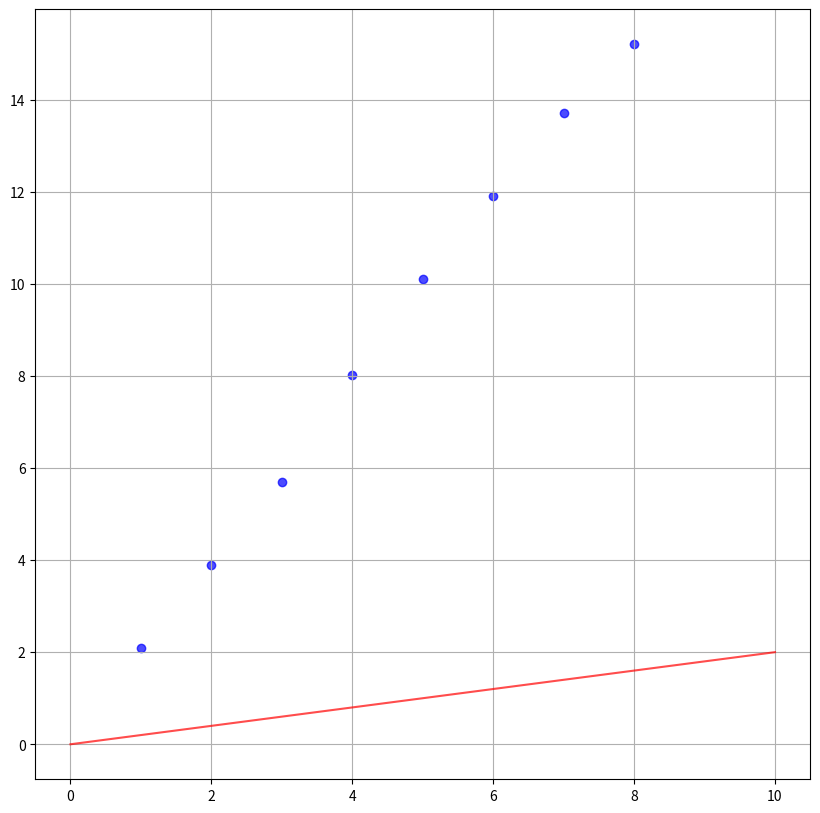
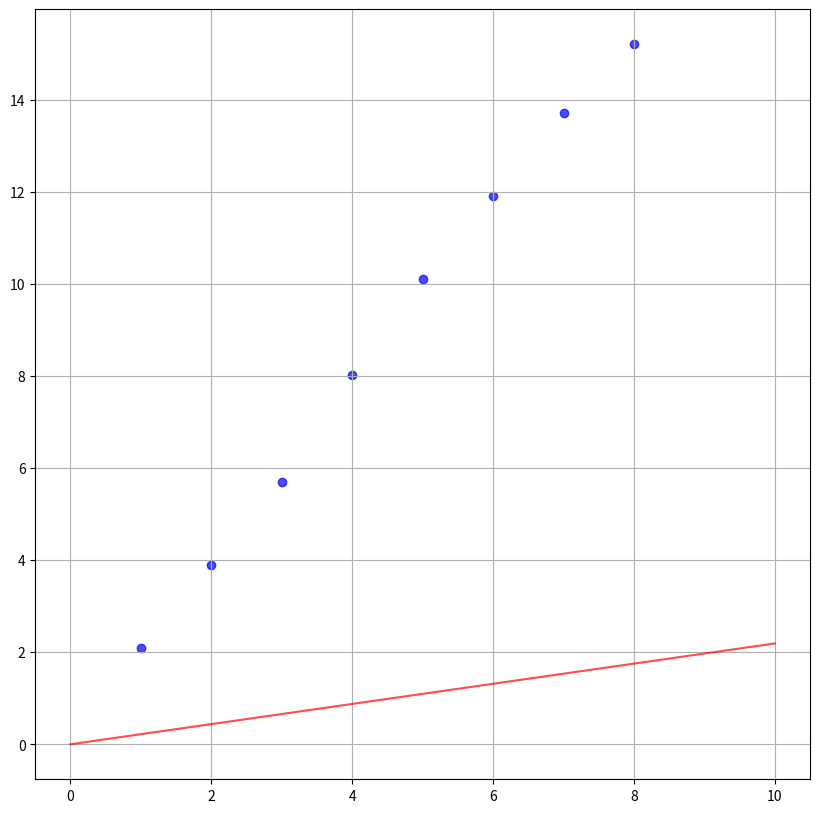
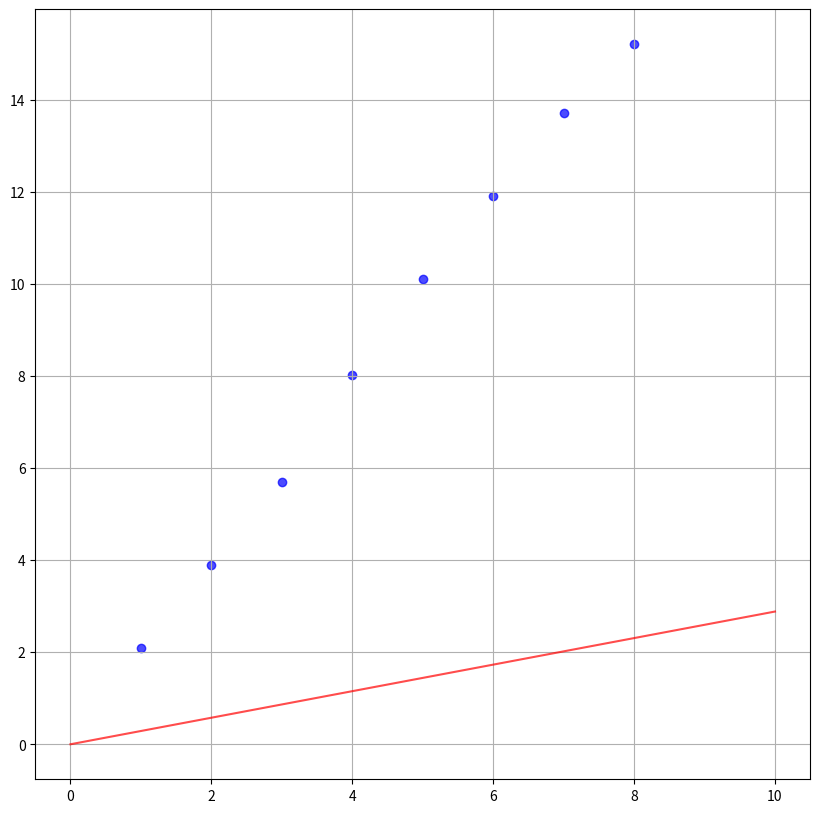
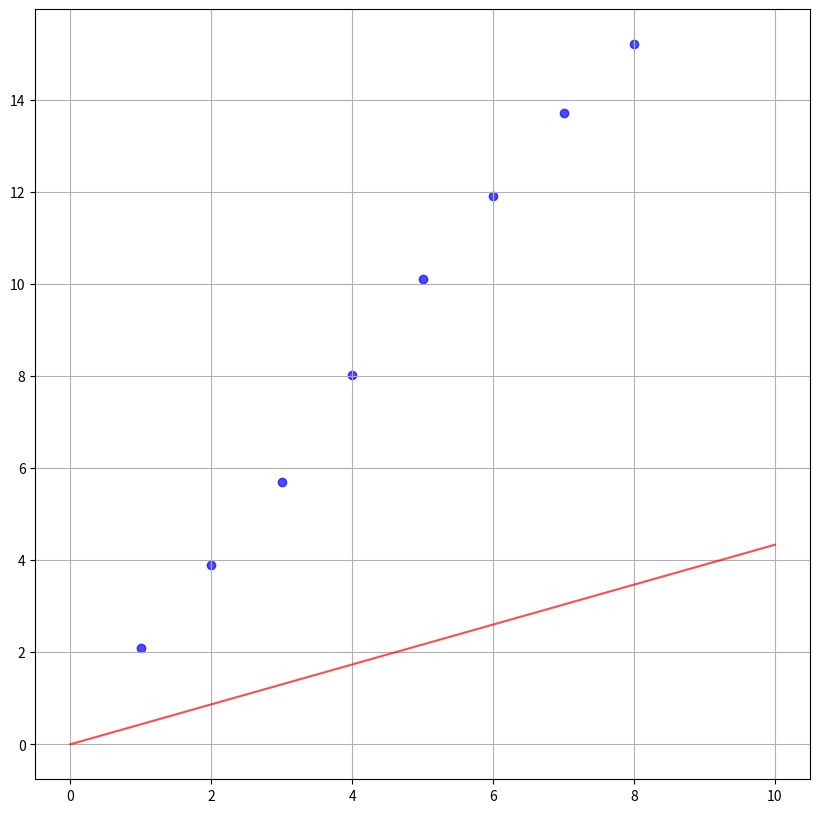
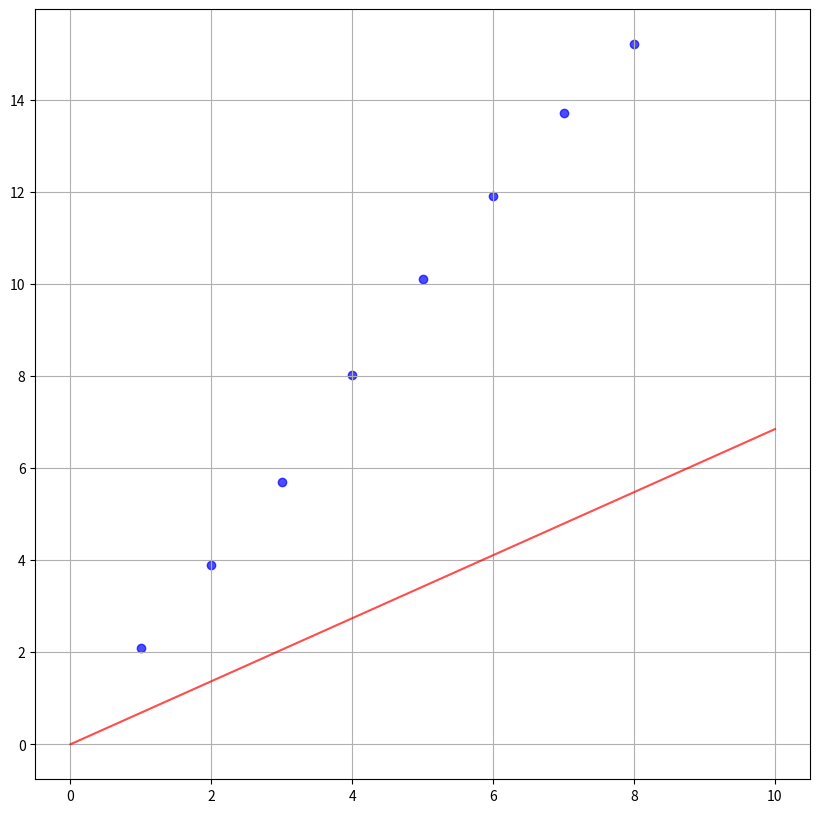
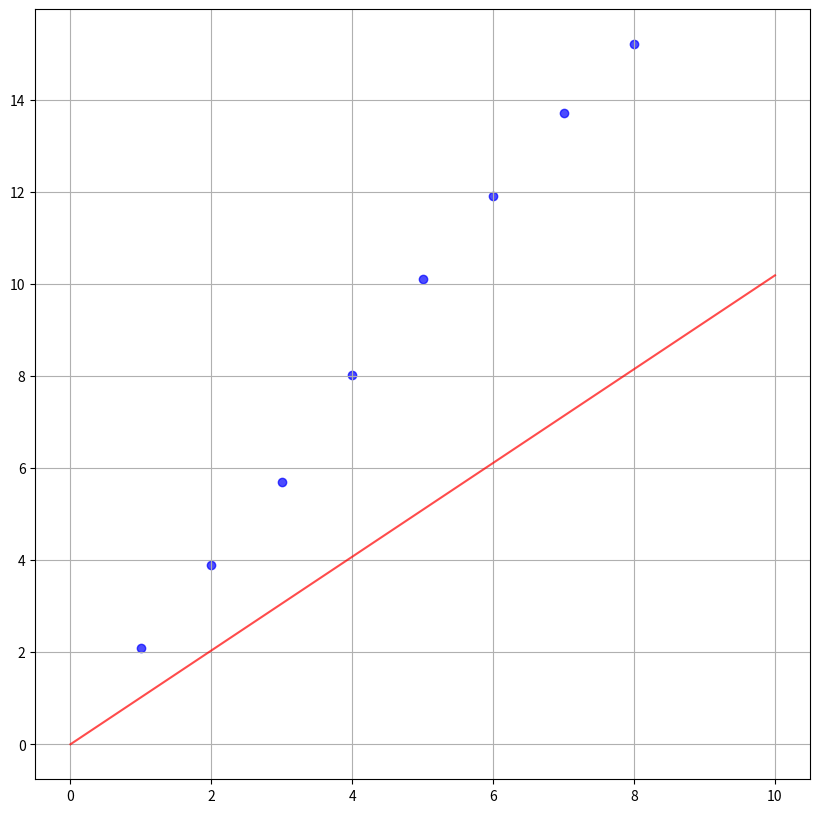
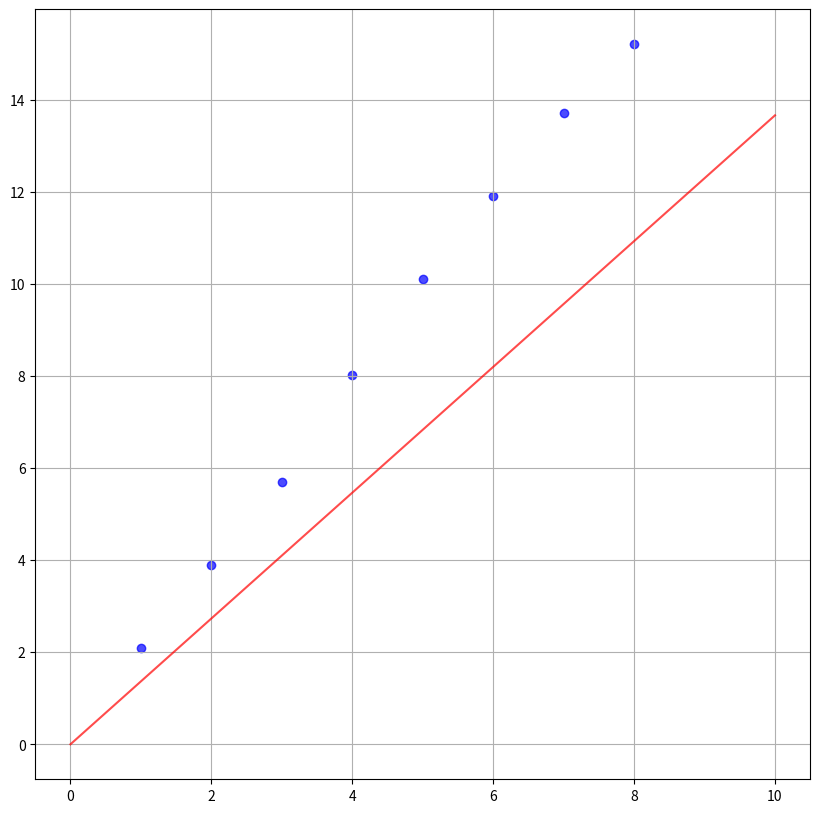
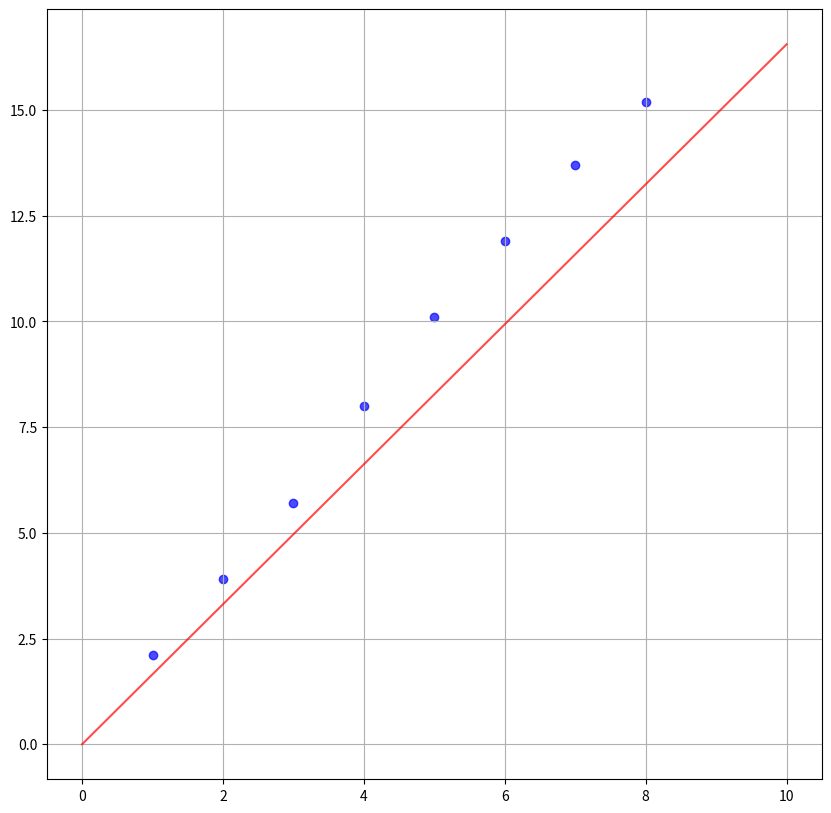
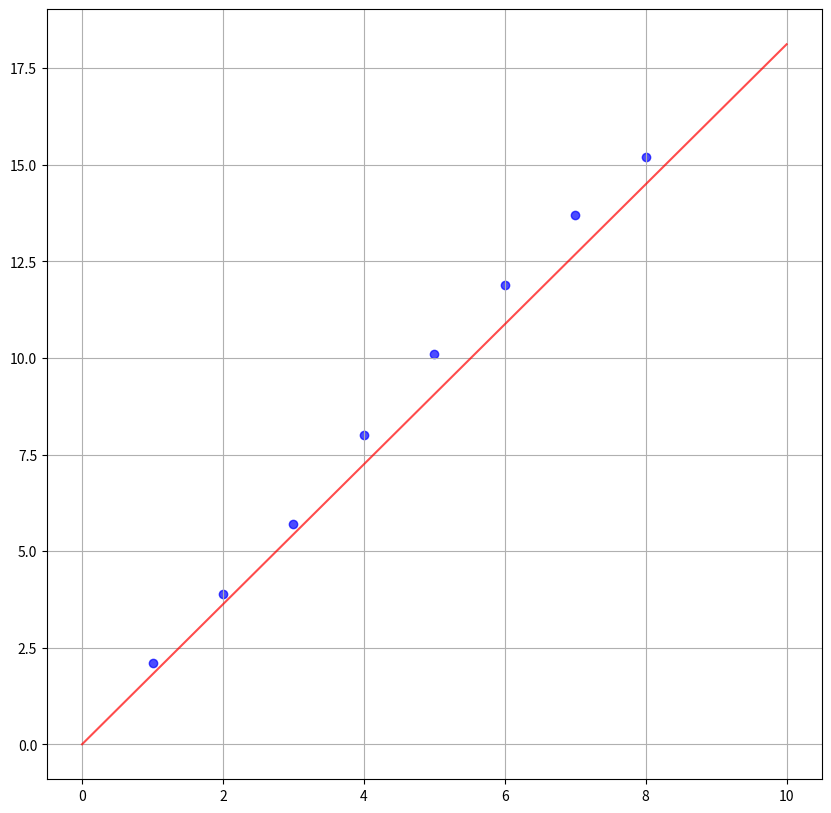
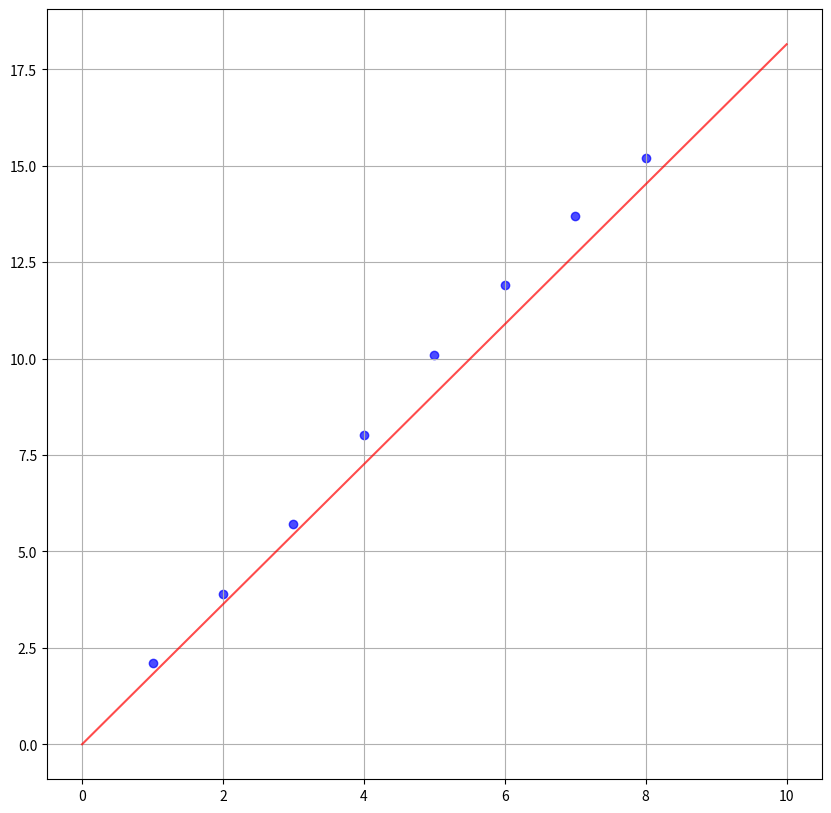
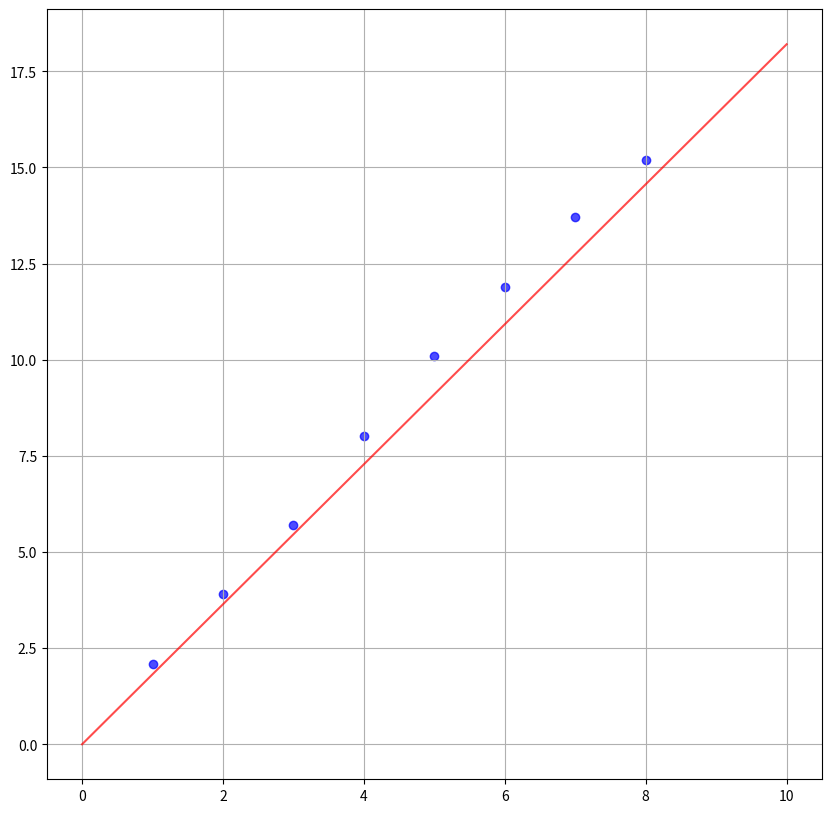
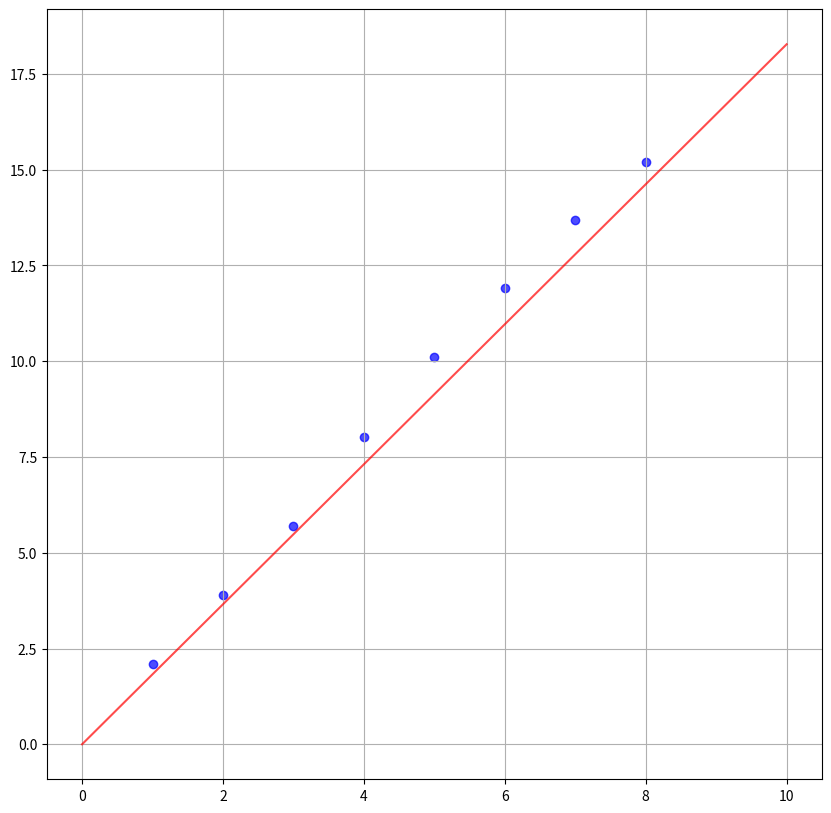
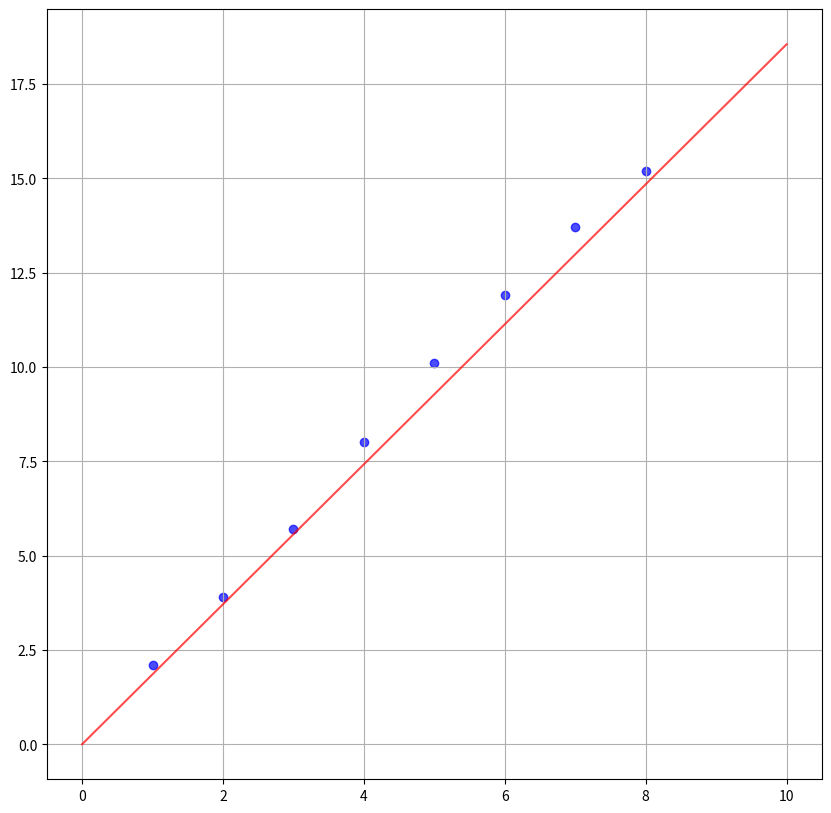
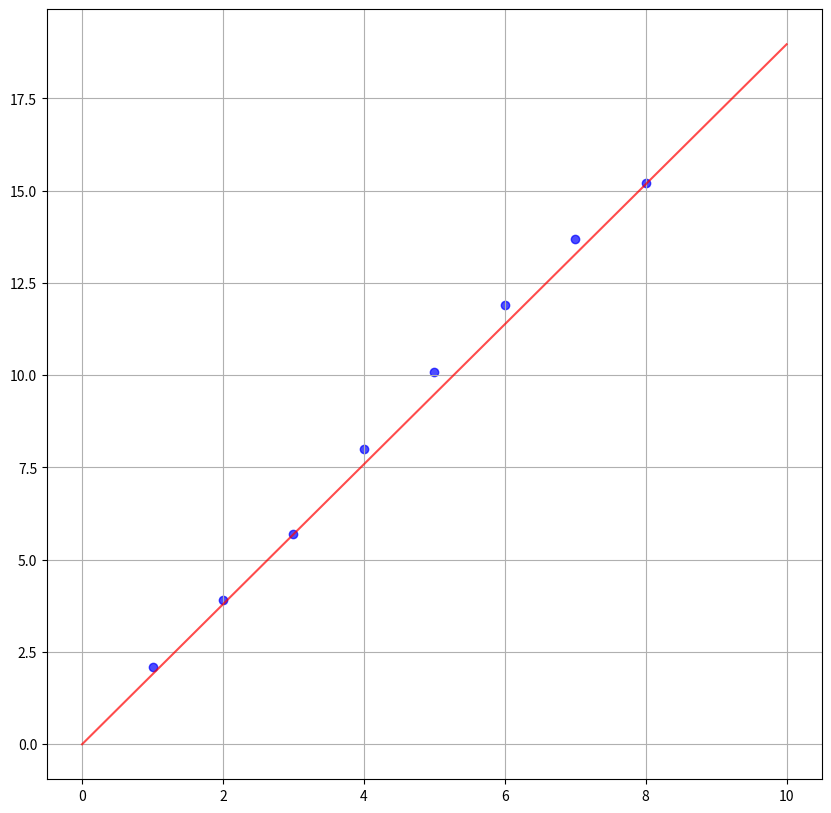
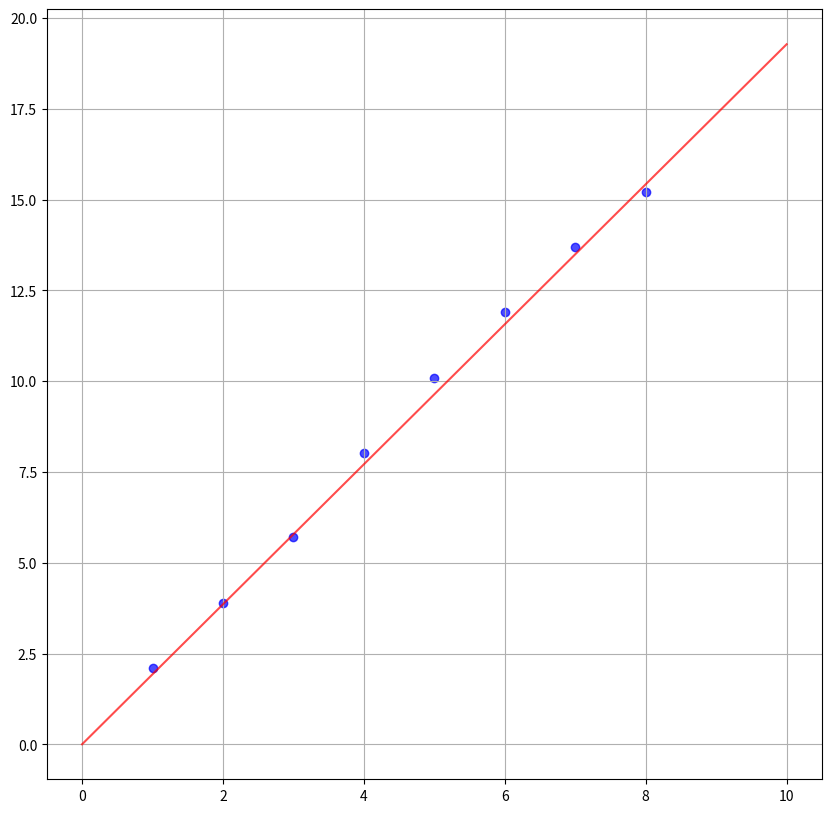
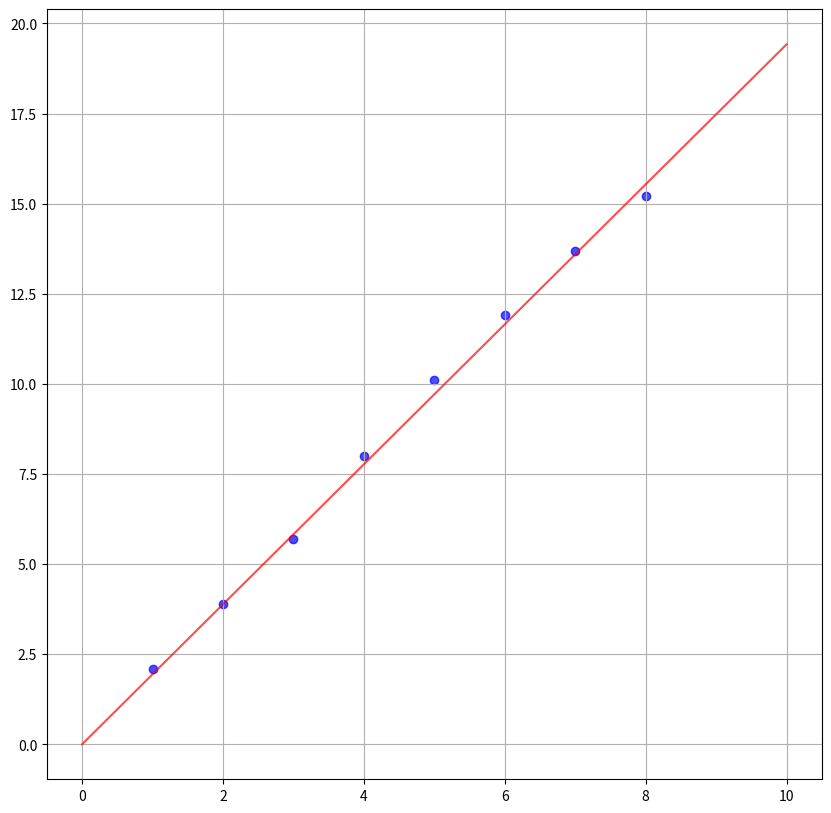

The matplotlib source for these figures, in order:
# -*- coding: utf-8 -*-
"""
Created on Tue Feb 27 08:33:35 2024

[redacted]
"""

import numpy as np  #import library for manipulation with arrays and matrices
import matplotlib.pyplot as plt #import library for plot 
#%matplotlib inline

x = np.array([1,2,3,4,5,6,7,8]).astype(np.float32)   # define training dataset
y = np.array([2.1, 3.9, 5.7, 8.01, 10.1, 11.9, 13.7, 15.2]).astype(np.float32)  # define real outputs fro training dataset examples
#y = np.array([2,3,4,5,6,7,8,9]).astype(np.int32)  
    
# define Neuron class
class Neuron:
    def forward(self, w,x):
        self.w=w;
        self.x=x;
        y=w*x;
        return y;
    def backward(self, dy):
        dx=self.w*dy;
        dw=self.x*dy;
        return [dw, dx];    
    
def grafik(x, y, yIzracunato):
    x_osa=(0, 10);
    fig, (ax1) = plt.subplots(1, 1);
    plt.subplots_adjust(wspace=.8);
    fig.set_size_inches(10, 10);
    ax1.scatter(x, y, alpha=.7, c='b');
    ax1.plot(x_osa, [yIzracunato(X) for X in x_osa], "g", alpha=.7, c='r');
    plt.grid();
    plt.show();
  
# --- inicijalni parametri ucenja ----    
w=0.2;
neuron=Neuron();
korak_ucenja=0.01;

grafik(x, y, lambda x: neuron.forward(w,x)); 


for epoch in range(3):
    for i in range(len(x)):
        X=x[i];
        Y_ocekivano=y[i];
        Y_izracunato=neuron.forward(w,X);
        dY=Y_ocekivano - Y_izracunato;
        [dw, dx]=neuron.backward(dY);
        w += korak_ucenja*dw;
        print('Epoch={} Model: w={}'.format(epoch,w))       
        grafik(x, y, lambda x: neuron.forward(w,x));  
        print("unesi nesto")
        input(" "); 

        
#---- trening, obucabanje ----------

print('Epoch={} Model: w={}'.format(epoch,w))         
grafik(x, y, lambda x: neuron.forward(w,x));  
print('w=' + str(neuron.w))


     
    
